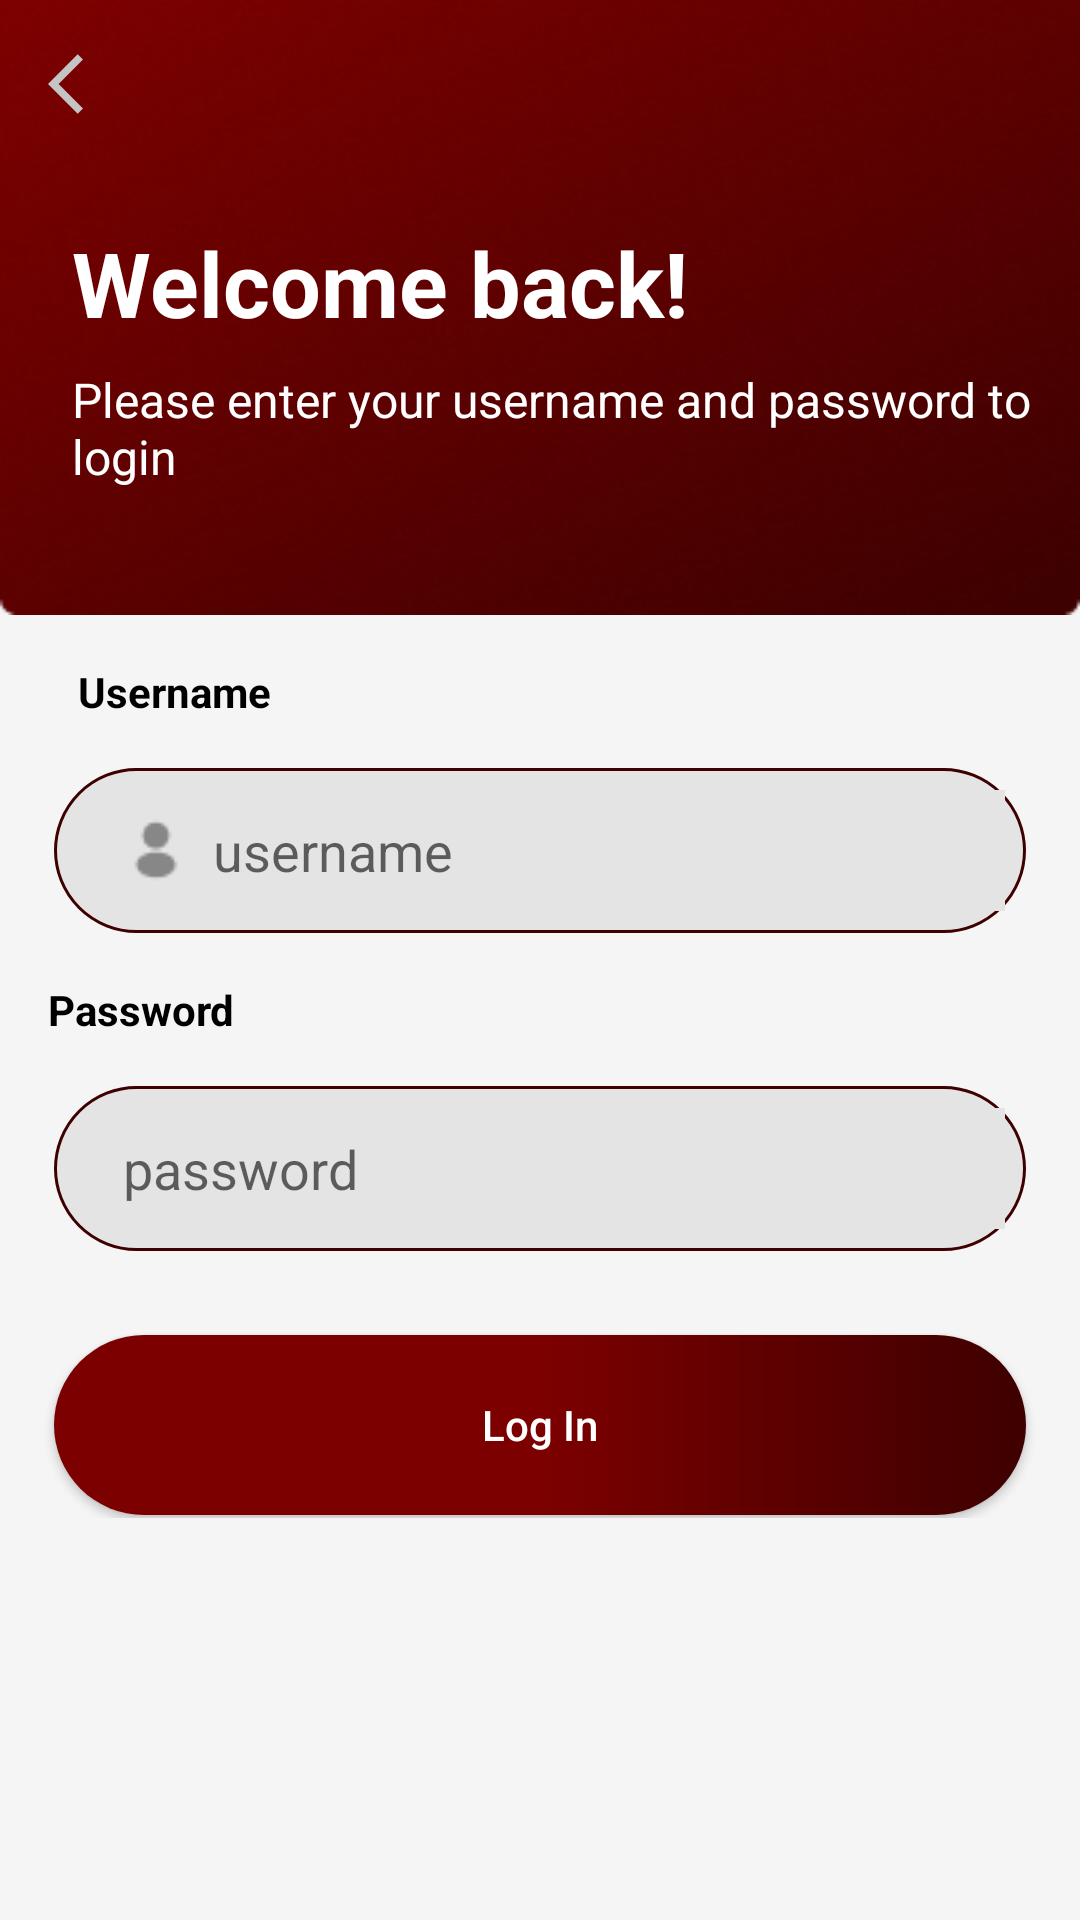

Write the Android layout XML for this screen, with the resource values it uses.
<!-- AndroidManifest.xml: application theme Theme.PlaceDummy -->
<!-- res/layout/activity_login.xml -->
<?xml version="1.0" encoding="utf-8"?>
<RelativeLayout xmlns:android="http://schemas.android.com/apk/res/android"
    xmlns:app="http://schemas.android.com/apk/res-auto"
    xmlns:tools="http://schemas.android.com/tools"
    android:layout_width="match_parent"
    android:layout_height="match_parent"
    android:background="@color/background2"
    tools:context=".LogIn">

    <ScrollView
        android:layout_width="match_parent"
        android:layout_height="match_parent">

        <RelativeLayout
            android:layout_width="match_parent"
            android:layout_height="wrap_content">

            <RelativeLayout
                android:id="@+id/lkm"
                android:layout_width="match_parent"
                android:layout_height="wrap_content"
                android:background="@drawable/rectangle_21"
                android:padding="8dp">

                <ImageView
                    android:id="@+id/back_arrow"
                    android:layout_width="wrap_content"
                    android:layout_height="wrap_content"
                    android:padding="8dp"
                    android:src="@drawable/arrow_back">

                </ImageView>

                <TextView
                    android:id="@+id/text1"
                    android:layout_width="wrap_content"
                    android:layout_height="wrap_content"
                    android:layout_below="@id/back_arrow"
                    android:layout_marginLeft="8dp"
                    android:layout_marginTop="18sp"
                    android:padding="8dp"
                    android:text="Welcome back!"
                    android:textColor="@color/white"
                    android:textSize="30sp"
                    android:textStyle="bold">

                </TextView>

                <TextView
                    android:id="@+id/text2"
                    android:layout_width="wrap_content"
                    android:layout_height="wrap_content"
                    android:layout_below="@id/text1"
                    android:layout_marginStart="8dp"
                    android:layout_marginBottom="16dp"
                    android:paddingStart="8dp"
                    android:paddingEnd="8dp"
                    android:text="Please enter your username and password to login"
                    android:textColor="@color/white"
                    android:textSize="16sp">

                </TextView>


            </RelativeLayout>

            <TextView
                android:id="@+id/username"
                android:layout_width="wrap_content"
                android:layout_height="wrap_content"
                android:layout_below="@id/lkm"
                android:layout_marginStart="18dp"
                android:layout_marginTop="8dp"
                android:layout_marginEnd="18dp"
                android:layout_marginBottom="8dp"
                android:padding="8dp"
                android:text="Username"
                android:textColor="@color/black"
                android:textStyle="bold">

            </TextView>


            <LinearLayout
                android:id="@+id/layout1"
                android:layout_width="match_parent"
                android:layout_height="55dp"
                android:layout_below="@id/username"
                android:layout_marginStart="18dp"
                android:layout_marginEnd="18dp"
                android:background="@drawable/background"
                android:gravity="center"
                android:orientation="horizontal"
                android:padding="7dp">


                <EditText
                    android:id="@+id/et_username"
                    android:layout_width="match_parent"
                    android:layout_height="wrap_content"
                    android:layout_marginStart="8dp"
                    android:background="@color/color_editText"
                    android:drawableLeft="@drawable/frame"
                    android:drawablePadding="8dp"
                    android:drawableTint="@color/color_grey"
                    android:hint="username"
                    android:padding="8dp">

                </EditText>


            </LinearLayout>

            <TextView
                android:id="@+id/password"
                android:layout_width="wrap_content"
                android:layout_height="wrap_content"
                android:layout_below="@id/layout1"
                android:layout_marginStart="8dp"
                android:layout_marginTop="8dp"
                android:layout_marginEnd="8dp"
                android:layout_marginBottom="8dp"
                android:padding="8dp"
                android:text="Password"
                android:textColor="@color/black"
                android:textStyle="bold">

            </TextView>

            <LinearLayout
                android:id="@+id/layout2"
                android:layout_width="match_parent"
                android:layout_height="55dp"
                android:layout_below="@id/password"
                android:layout_marginStart="18dp"
                android:layout_marginEnd="18dp"
                android:layout_marginBottom="10dp"
                android:background="@drawable/background"
                android:gravity="center"
                android:orientation="horizontal"
                android:padding="7dp">


                <EditText
                    android:id="@+id/et_password"
                    android:layout_width="match_parent"
                    android:layout_height="wrap_content"
                    android:layout_marginStart="8dp"
                    android:background="@color/color_editText"
                    android:drawableLeft="@drawable/key2"
                    android:drawablePadding="8dp"
                    android:drawableTint="@color/color_grey"
                    android:hint="password"
                    android:inputType="textPassword"
                    android:padding="8dp">

                </EditText>


            </LinearLayout>


            <androidx.appcompat.widget.AppCompatButton
                android:id="@+id/login_btn"
                android:layout_width="match_parent"
                android:layout_height="60dp"
                android:layout_below="@id/layout2"
                android:layout_marginStart="18dp"
                android:layout_marginTop="18dp"
                android:layout_marginEnd="18dp"
                android:layout_marginBottom="1dp"
                android:background="@drawable/button_background"
                android:padding="8dp"
                android:text="Log In"
                android:textAllCaps="false"
                android:textColor="@color/white">

            </androidx.appcompat.widget.AppCompatButton>


        </RelativeLayout>


    </ScrollView>


</RelativeLayout>
<!-- resources referenced by this layout -->
<resources>
  <color name="background2">#f5f5f5</color>
  <color name="black">#FF000000</color>
  <color name="color_editText">#E4E4E4</color>
  <color name="color_grey">#878787</color>
  <color name="white">#FFFFFFFF</color>
  <!-- drawable arrow_back (drawable) -->
  <vector android:autoMirrored="true" android:height="24dp"
      android:tint="#C4C4C4" android:viewportHeight="24"
      android:viewportWidth="24" android:width="24dp" xmlns:android="http://schemas.android.com/apk/res/android">
      <path android:fillColor="@android:color/white" android:pathData="M11.67,3.87L9.9,2.1 0,12l9.9,9.9 1.77,-1.77L3.54,12z"/>
  </vector>
  <!-- drawable background (drawable) -->
  <?xml version="1.0" encoding="utf-8"?>
  <shape
      xmlns:android="http://schemas.android.com/apk/res/android"
      android:shape="rectangle">
  
      <solid android:color="@color/color_editText"/>
  
      <corners android:radius="70dp"/>
  
      <stroke android:color="@color/colorPrimaryDark" android:width="1dp"/>
  
  </shape>
  <!-- drawable button_background (drawable-v24) -->
  <?xml version="1.0" encoding="utf-8"?>
  <shape
      xmlns:android="http://schemas.android.com/apk/res/android"
      android:shape="rectangle">
  
      <gradient
          android:startColor="@color/colorPrimary"
          android:centerColor="@color/colorPrimary"
          android:endColor="@color/colorPrimaryDark"/>
  
      <corners android:radius="70dp"/>
  
  </shape>
  <!-- drawable frame: png bitmap (drawable, 622 bytes) -->
  <!-- drawable rectangle_21: png bitmap (drawable, 58283 bytes) -->
  <style name="Theme.PlaceDummy" parent="Theme.AppCompat.Light.NoActionBar">
          
          <item name="colorPrimary">@color/colorPrimary</item>
          <item name="colorPrimaryVariant">@color/colorPrimaryDark</item>
          <item name="colorOnPrimary">@color/white</item>
          
          <item name="colorSecondary">@color/colorPrimary</item>
          <item name="colorSecondaryVariant">@color/colorPrimaryDark</item>
          <item name="colorOnSecondary">@color/black</item>
          
          <item name="android:statusBarColor" tools:targetApi="l">?attr/colorPrimaryVariant</item>
          
      </style>
  <color name="colorPrimaryDark">#3E0000</color>
  <color name="colorPrimary">#7C0000</color>
</resources>
